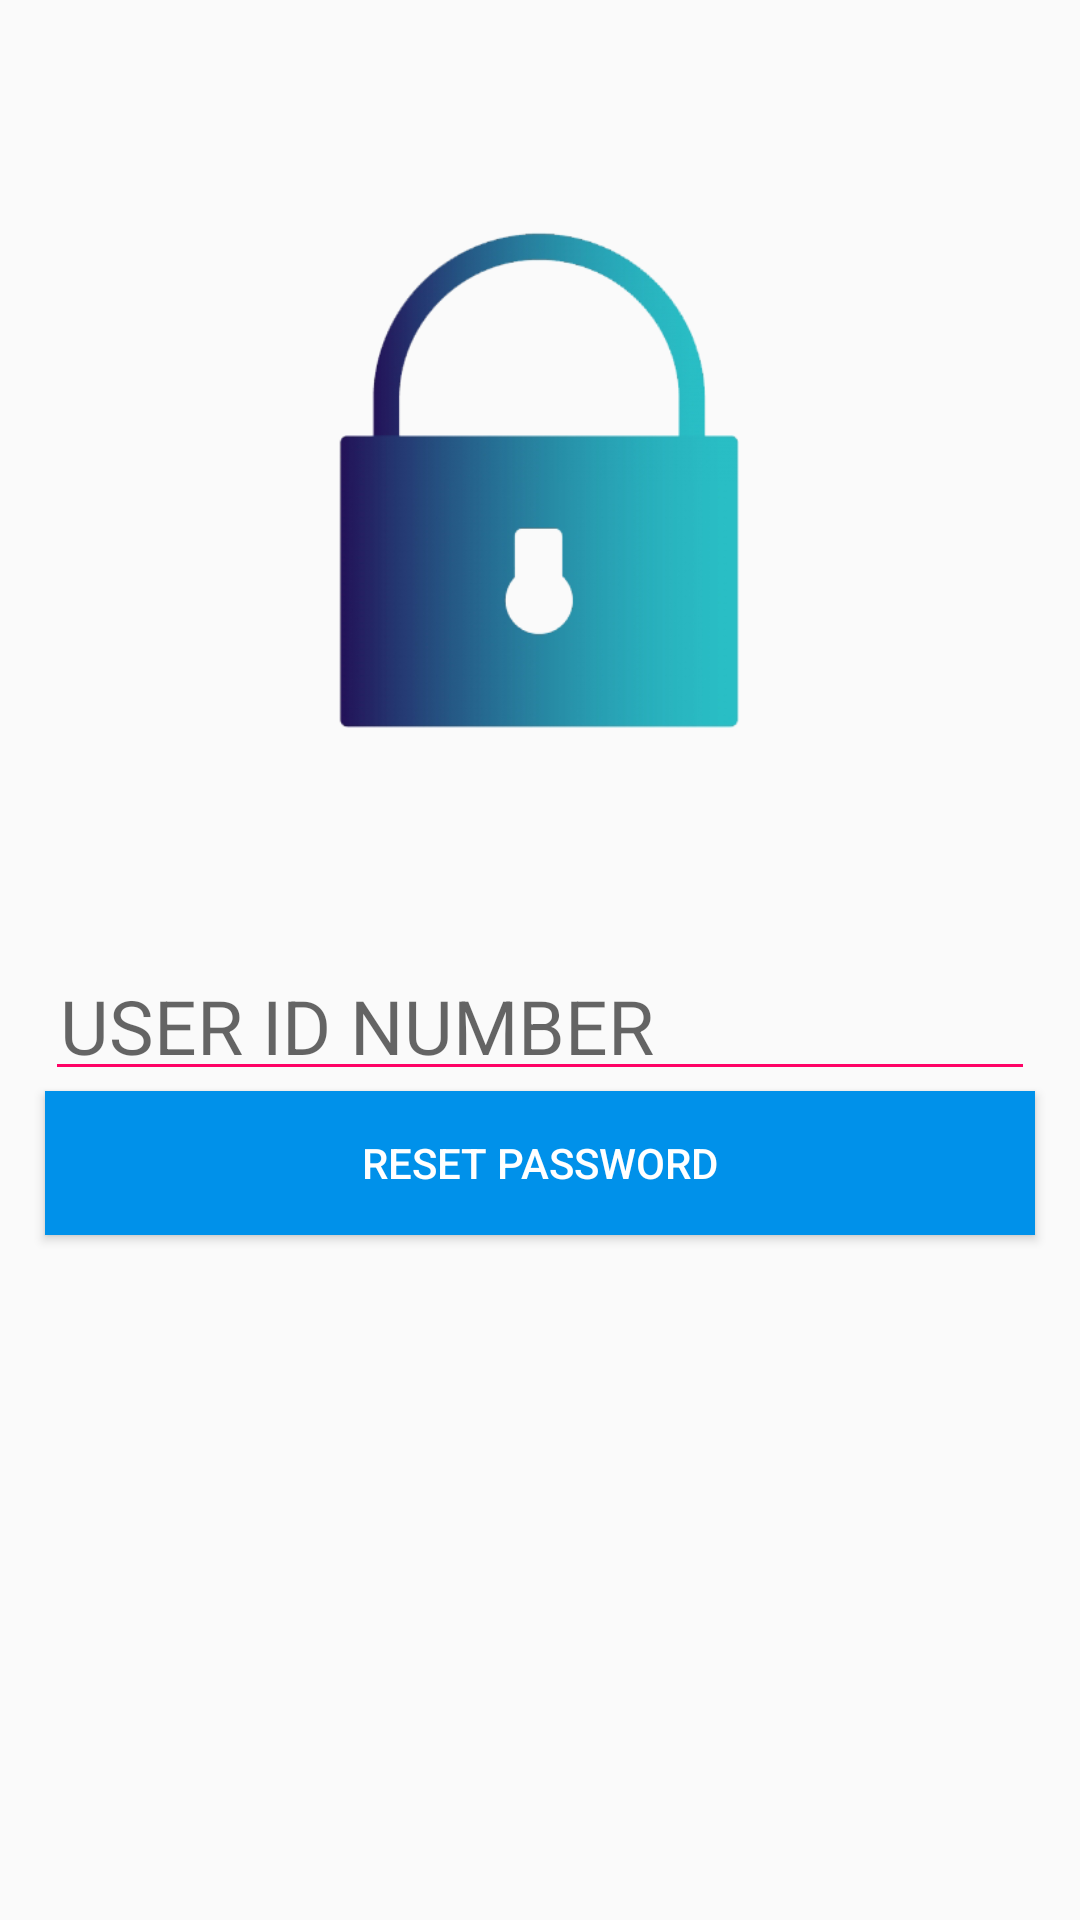

Here is an Android app screen rendered from its layout file. Give the layout XML and the strings, colors and styles it references.
<!-- AndroidManifest.xml: application theme AppTheme -->
<!-- res/layout/reset_fragment_layout.xml -->
<?xml version="1.0" encoding="utf-8"?>
<androidx.constraintlayout.widget.ConstraintLayout xmlns:android="http://schemas.android.com/apk/res/android"
    xmlns:app="http://schemas.android.com/apk/res-auto"
    android:orientation="vertical"
    android:layout_width="match_parent"
    android:layout_height="match_parent">

    <ProgressBar
        android:id="@+id/reset_progressbar"
        android:visibility="gone"
        android:layout_width="wrap_content"
        android:layout_height="wrap_content"
        app:layout_constraintBottom_toBottomOf="parent"
        app:layout_constraintLeft_toLeftOf="parent"
        app:layout_constraintRight_toRightOf="parent"
        app:layout_constraintTop_toTopOf="parent" />

    <ImageView
        android:id="@+id/reset_logo"
        android:layout_width="180dp"
        android:layout_height="180dp"
        android:src="@drawable/lock_icon"
        app:layout_constraintBottom_toTopOf="@+id/center_guide"
        app:layout_constraintLeft_toLeftOf="parent"
        app:layout_constraintRight_toRightOf="parent"
        app:layout_constraintTop_toTopOf="parent" />

    <EditText
        android:id="@+id/reset_id"
        android:layout_width="match_parent"
        android:layout_height="wrap_content"
        android:hint="USER ID NUMBER"
        android:padding="5dp"
        android:textSize="25dp"
        android:layout_marginRight="15dp"
        android:layout_marginLeft="15dp"
        android:inputType="number"
        app:layout_constraintTop_toBottomOf="@id/center_guide"
        android:backgroundTint="@color/colorFab" />

    <Button
        android:id="@+id/reset_btn"
        android:layout_width="match_parent"
        android:layout_height="wrap_content"
        android:padding="5dp"
        android:layout_marginRight="15dp"
        android:layout_marginLeft="15dp"
        app:layout_constraintTop_toBottomOf="@id/reset_id"
        android:background="@color/colorButtons"
        android:text="RESET PASSWORD"
        android:textColor="#fff" />

    <androidx.constraintlayout.widget.Guideline
        android:id="@+id/center_guide"
        android:layout_width="1px"
        android:layout_height="match_parent"
        android:orientation="horizontal"
        app:layout_constraintGuide_percent="0.5" />


    <TextView
        android:id="@+id/reset_tv1"
        android:layout_width="wrap_content"
        android:layout_height="wrap_content"
        android:text="Password was reset to 123 for user : "
        android:textSize="16dp"
        android:padding="20dp"
        app:layout_constraintLeft_toLeftOf="parent"
        app:layout_constraintRight_toRightOf="parent"
        app:layout_constraintTop_toBottomOf="@id/reset_btn"
        android:layout_marginTop="10dp"
        android:visibility="gone"
        />


</androidx.constraintlayout.widget.ConstraintLayout>
<!-- resources referenced by this layout -->
<resources>
  <color name="colorButtons">#0091EA</color>
  <color name="colorFab">#FF0266</color>
  <!-- drawable lock_icon: png bitmap (drawable, 40695 bytes) -->
  <style name="AppTheme" parent="Theme.AppCompat.Light.NoActionBar">
          
          <item name="colorPrimary">@color/colorPrimary</item>
          <item name="colorPrimaryDark">@color/colorPrimaryDark</item>
          <item name="colorAccent">@color/colorAccent</item>
          <item name="android:actionMenuTextColor">@color/white</item>
      </style>
  <color name="colorPrimary">#0288D1</color>
  <color name="colorPrimaryDark">#01579B</color>
  <color name="colorAccent">#40C7F4</color>
  <color name="white">#fff</color>
</resources>
